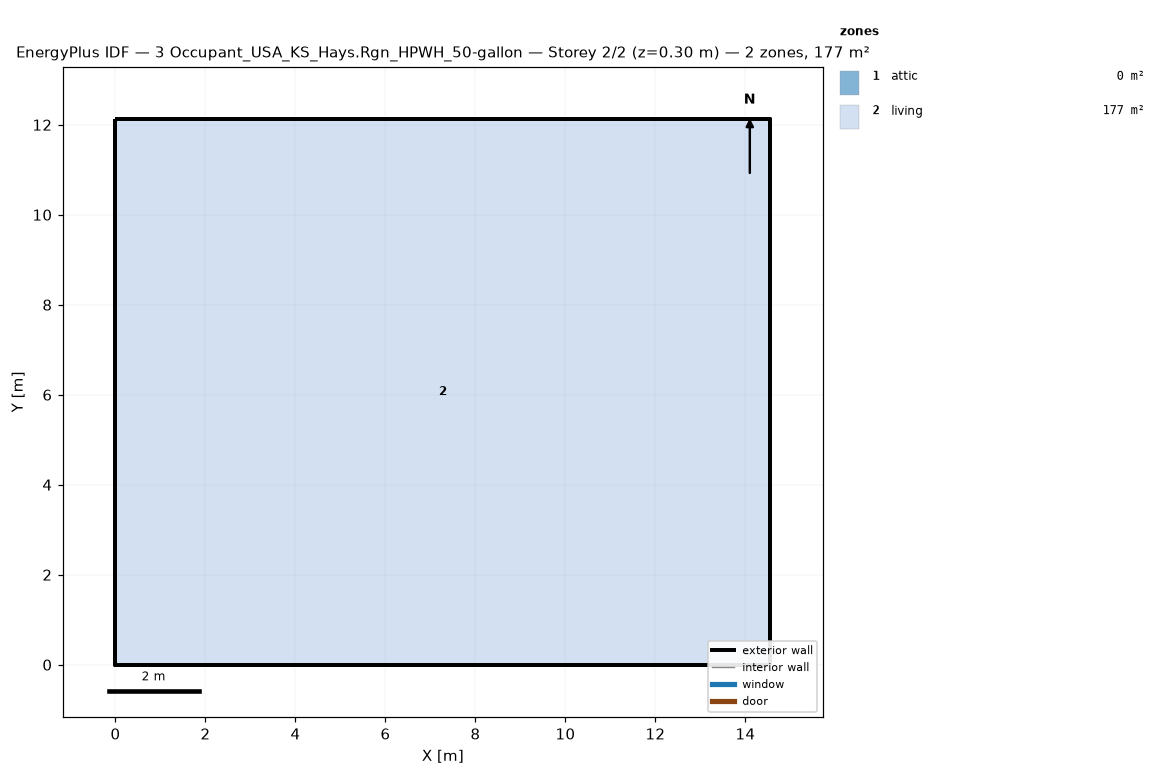
=== STOREY PLAN SPEC (per zone: floor XY polygon, exterior-wall plan segments, windows/doors) ===
zone 1: attic  (0.0 m²)
  exterior wall: (14.55, 0.00) – (14.55, 12.13) – (14.55, 6.06)  [18.2 m]
  exterior wall: (0.00, 12.13) – (0.00, 0.00) – (0.00, 6.06)  [18.2 m]
zone 2: living  (176.5 m²)
  floor: (0.00, 0.00) (0.00, 12.13) (14.55, 12.13) (14.55, 0.00)
  exterior wall: (0.00, 0.00) – (14.55, 0.00)  [14.6 m]
  exterior wall: (14.55, 0.00) – (14.55, 12.13)  [12.1 m]
  exterior wall: (14.55, 12.13) – (0.00, 12.13)  [14.6 m]
  exterior wall: (0.00, 12.13) – (0.00, 0.00)  [12.1 m]

=== DERIVED (storey summary) ===
Building: 3 Occupant_USA_KS_Hays.Rgn_HPWH_50-gallon
Storey: 2 of 2  (floor level z = 0.30 m)
Storey gross floor area: 176.5 m²
Zones on this storey: 2
  - attic: floor 0.0 m²; exterior wall 36.4 m (24.5 m²); WWR 0.0%
  - living: floor 176.5 m²; exterior wall 53.4 m (146.4 m²); WWR 0.0%
Zone adjacency: (none detected)